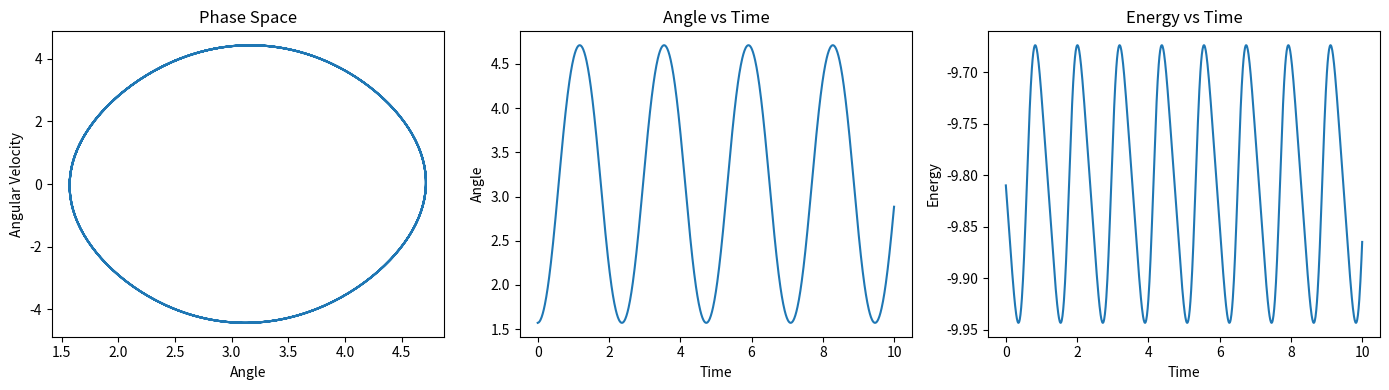

Source code (Python):
# [redacted]
import numpy as np
import matplotlib.pyplot as plt

# Define the differential equation for the nonlinear pendulum
def nonlinear_pendulum(t, theta, omega, g, L):
    # Equations of motion
    theta_dot = omega
    omega_dot = g*np.sin(theta) / L
    return theta_dot, omega_dot

# Set the initial conditions
t0 = 0.0
theta0 = np.pi/2
omega0 = 0.0

# Set the time step size and the number of iterations
dt = 0.01
num_iterations = 10**3

g = 9.81  
L = 1.0   

# Initialize arrays to store the solution
t_values = np.zeros(num_iterations + 1)
theta_values = np.zeros(num_iterations + 1)
omega_values = np.zeros(num_iterations + 1)
energy_values = np.zeros(num_iterations + 1)

# Perform the Euler-Cromer method
t_values[0] = t0
theta_values[0] = theta0
omega_values[0] = omega0
energy_values[0] = 0.5 * L * omega0**2 - g * L * (1 - np.cos(theta0))

for i in range(num_iterations):
    t = t_values[i]
    theta = theta_values[i]
    omega = omega_values[i]
    theta_dot, omega_dot = nonlinear_pendulum(t, theta, omega, g, L)
    
    omega_new = omega + omega_dot * dt
    theta_new = theta + omega_new * dt
    
    t_values[i + 1] = t + dt
    theta_values[i + 1] = theta_new
    omega_values[i + 1] = omega_new
    
    # Calculate the energy at each step
    energy_values[i + 1] = 0.5 * L * omega_new**2 - g * L * (1 - np.cos(theta_new))

# Create subplots for Phase Space, Angle vs Time, and Energy vs Time
plt.figure(figsize=(14, 4))

# Phase Space
plt.subplot(1, 3, 1)
plt.title('Phase Space')
plt.plot(theta_values, omega_values)
plt.xlabel('Angle')
plt.ylabel('Angular Velocity')

# Angle vs Time
plt.subplot(1, 3, 2)
plt.title('Angle vs Time')
plt.plot(t_values, theta_values)
plt.xlabel('Time')
plt.ylabel('Angle')

# Energy vs Time
plt.subplot(1, 3, 3)
plt.title('Energy vs Time')
plt.plot(t_values, energy_values)
plt.xlabel('Time')
plt.ylabel('Energy')

plt.tight_layout()
plt.show()

